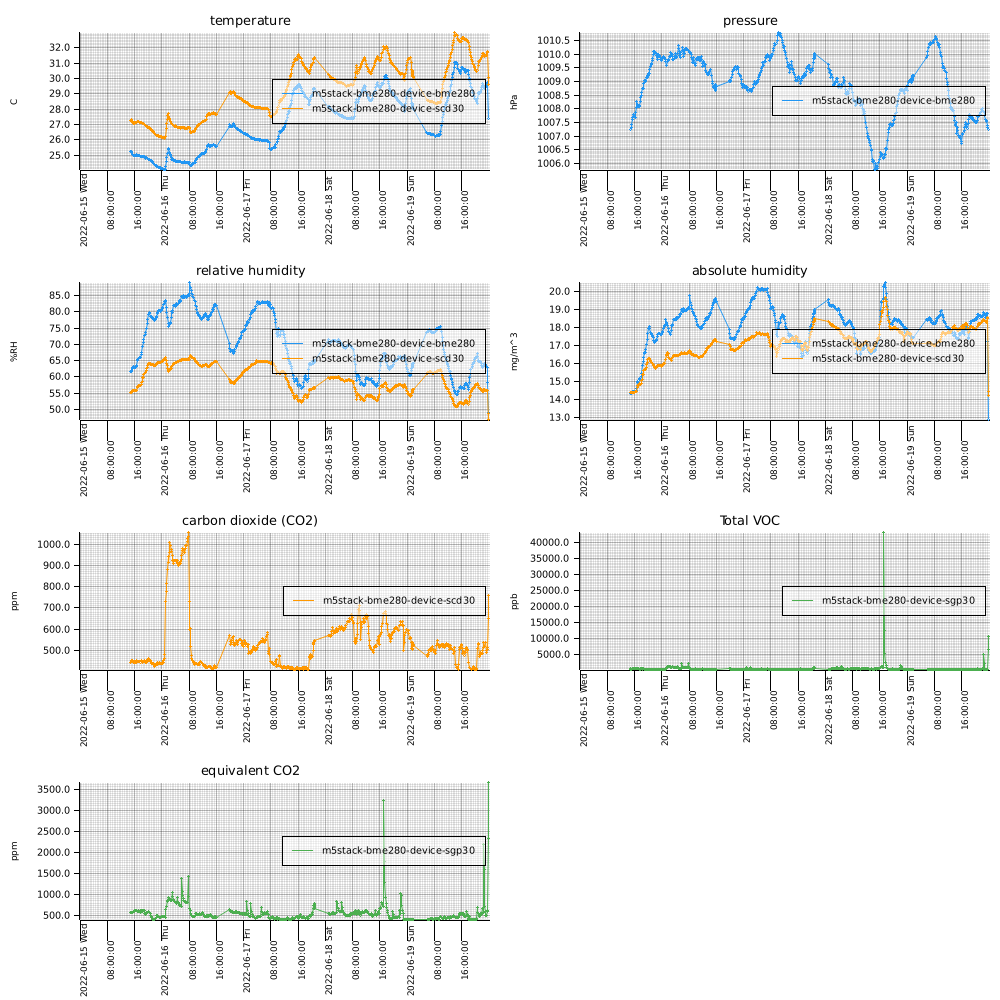

Source data for this figure (header and first rows):
measuredAt, sensorId, temperature, humidity, pressure, tvoc, eCo2, co2, absolute_humidity
2022-06-15T14:46:00+0900, m5stack-bme280-device-sgp30, , , , 433.0, 578.0, , 
2022-06-15T14:49:00+0900, m5stack-bme280-device-scd30, 27.27, 55.17, , , , 443.0, 14.38
2022-06-15T14:53:00+0900, m5stack-bme280-device-bme280, 25.23, 61.54, 1007, , , , 14.32
2022-06-15T14:56:00+0900, m5stack-bme280-device-sgp30, , , , 387.0, 566.0, , 
2022-06-15T14:59:00+0900, m5stack-bme280-device-scd30, 27.31, 55.1, , , , 447.0, 14.39
2022-06-15T15:03:00+0900, m5stack-bme280-device-bme280, 25.22, 61.65, 1007, , , , 14.33
2022-06-15T15:06:00+0900, m5stack-bme280-device-scd30, 27.28, 55.15, , , , 452.0, 14.38
2022-06-15T15:10:00+0900, m5stack-bme280-device-bme280, 25.15, 62.04, 1007, , , , 14.37
2022-06-15T15:13:00+0900, m5stack-bme280-device-sgp30, , , , 389.0, 567.0, , 
2022-06-15T15:16:00+0900, m5stack-bme280-device-scd30, 27.18, 55.51, , , , 453.0, 14.4
2022-06-15T15:20:00+0900, m5stack-bme280-device-bme280, 25.06, 62.6, 1008, , , , 14.43
2022-06-15T15:23:00+0900, m5stack-bme280-device-sgp30, , , , 431.0, 580.0, , 
2022-06-15T15:26:00+0900, m5stack-bme280-device-scd30, 27.12, 55.74, , , , 447.0, 14.41
2022-06-15T15:30:00+0900, m5stack-bme280-device-bme280, 25.02, 62.83, 1008, , , , 14.45
2022-06-15T15:33:00+0900, m5stack-bme280-device-sgp30, , , , 457.0, 589.0, , 
2022-06-15T15:36:00+0900, m5stack-bme280-device-scd30, 27.09, 55.81, , , , 444.0, 14.4
2022-06-15T15:40:00+0900, m5stack-bme280-device-bme280, 24.96, 63.05, 1008, , , , 14.45
2022-06-15T15:43:00+0900, m5stack-bme280-device-sgp30, , , , 463.0, 592.0, , 
2022-06-15T15:46:00+0900, m5stack-bme280-device-scd30, 27.07, 55.86, , , , 441.0, 14.4
2022-06-15T15:50:00+0900, m5stack-bme280-device-bme280, 24.96, 63.01, 1008, , , , 14.44
2022-06-15T15:53:00+0900, m5stack-bme280-device-sgp30, , , , 503.0, 608.0, , 
2022-06-15T15:56:00+0900, m5stack-bme280-device-scd30, 27.11, 55.8, , , , 446.0, 14.41
2022-06-15T16:00:00+0900, m5stack-bme280-device-bme280, 24.97, 62.95, 1008, , , , 14.44
2022-06-15T16:03:00+0900, m5stack-bme280-device-sgp30, , , , 515.0, 615.0, , 
2022-06-15T16:06:00+0900, m5stack-bme280-device-scd30, 27.09, 55.82, , , , 442.0, 14.41
2022-06-15T16:10:00+0900, m5stack-bme280-device-bme280, 24.98, 62.95, 1008, , , , 14.45
2022-06-15T16:13:00+0900, m5stack-bme280-device-sgp30, , , , 515.0, 614.0, , 
2022-06-15T16:16:00+0900, m5stack-bme280-device-scd30, 27.1, 55.83, , , , 444.0, 14.42
2022-06-15T16:20:00+0900, m5stack-bme280-device-bme280, 24.98, 63.05, 1008, , , , 14.47
2022-06-15T16:23:00+0900, m5stack-bme280-device-sgp30, , , , 533.0, 627.0, , 
2022-06-15T16:26:00+0900, m5stack-bme280-device-scd30, 27.14, 55.83, , , , 443.0, 14.45
2022-06-15T16:30:00+0900, m5stack-bme280-device-bme280, 24.98, 63.14, 1008, , , , 14.49
2022-06-15T16:33:00+0900, m5stack-bme280-device-sgp30, , , , 531.0, 624.0, , 
2022-06-15T16:36:00+0900, m5stack-bme280-device-scd30, 27.15, 55.84, , , , 450.0, 14.46
2022-06-15T16:40:00+0900, m5stack-bme280-device-bme280, 25.01, 63.46, 1008, , , , 14.58
2022-06-15T16:43:00+0900, m5stack-bme280-device-sgp30, , , , 504.0, 620.0, , 
2022-06-15T16:46:00+0900, m5stack-bme280-device-scd30, 27.17, 56.67, , , , 449.0, 14.69
2022-06-15T16:50:00+0900, m5stack-bme280-device-bme280, 25, 65.08, 1008, , , , 14.95
2022-06-15T16:53:00+0900, m5stack-bme280-device-sgp30, , , , 447.0, 602.0, , 
2022-06-15T16:56:00+0900, m5stack-bme280-device-scd30, 27.18, 56.96, , , , 446.0, 14.77
2022-06-15T17:00:00+0900, m5stack-bme280-device-bme280, 24.99, 65.39, 1008, , , , 15.01
2022-06-15T17:03:00+0900, m5stack-bme280-device-sgp30, , , , 469.0, 608.0, , 
2022-06-15T17:06:00+0900, m5stack-bme280-device-scd30, 27.17, 57.11, , , , 445.0, 14.8
2022-06-15T17:10:00+0900, m5stack-bme280-device-bme280, 24.97, 65.7, 1008, , , , 15.07
2022-06-15T17:13:00+0900, m5stack-bme280-device-sgp30, , , , 483.0, 616.0, , 
2022-06-15T17:16:00+0900, m5stack-bme280-device-scd30, 27.17, 57.28, , , , 446.0, 14.85
2022-06-15T17:20:00+0900, m5stack-bme280-device-bme280, 24.96, 66.08, 1008, , , , 15.14
2022-06-15T17:23:00+0900, m5stack-bme280-device-sgp30, , , , 408.0, 594.0, , 
2022-06-15T17:26:00+0900, m5stack-bme280-device-scd30, 27.16, 57.37, , , , 446.0, 14.86
2022-06-15T17:30:00+0900, m5stack-bme280-device-bme280, 24.95, 65.89, 1008, , , , 15.09
2022-06-15T17:33:00+0900, m5stack-bme280-device-sgp30, , , , 418.0, 597.0, , 
2022-06-15T17:36:00+0900, m5stack-bme280-device-scd30, 27.13, 57.32, , , , 447.0, 14.82
2022-06-15T17:40:00+0900, m5stack-bme280-device-bme280, 24.93, 65.97, 1008, , , , 15.09
2022-06-15T17:43:00+0900, m5stack-bme280-device-sgp30, , , , 373.0, 584.0, , 
2022-06-15T17:46:00+0900, m5stack-bme280-device-scd30, 27.11, 57.36, , , , 442.0, 14.82
2022-06-15T17:50:00+0900, m5stack-bme280-device-bme280, 24.92, 66.06, 1008, , , , 15.11
2022-06-15T17:53:00+0900, m5stack-bme280-device-sgp30, , , , 484.0, 632.0, , 
2022-06-15T17:56:00+0900, m5stack-bme280-device-scd30, 27.11, 57.61, , , , 450.0, 14.88
2022-06-15T18:00:00+0900, m5stack-bme280-device-bme280, 24.9, 66.96, 1008, , , , 15.29
2022-06-15T18:03:00+0900, m5stack-bme280-device-sgp30, , , , 458.0, 628.0, , 
... 1,788 more rows
